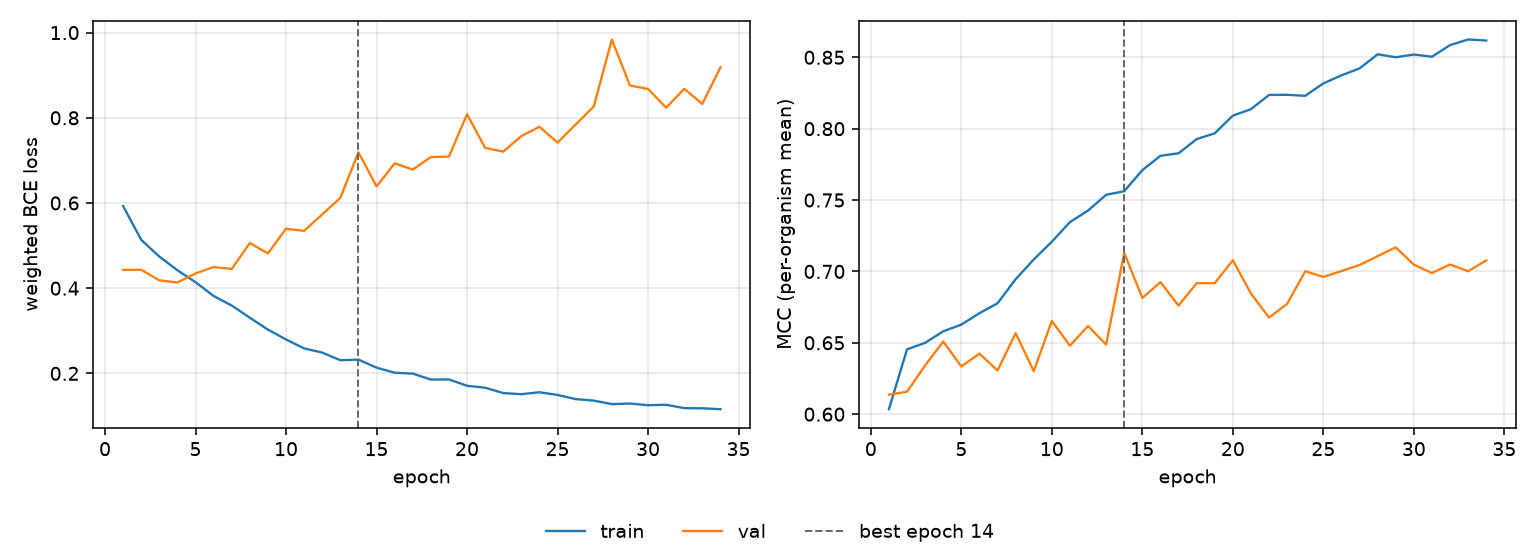

The data file committed next to this chart (first rows):
epoch, tr_loss, vl_loss, tr_mcc, vl_mcc, is_best
1, 0.5927, 0.4427, 0.6035, 0.6136, False
2, 0.5134, 0.4431, 0.6454, 0.6157, False
3, 0.4741, 0.4183, 0.65, 0.6342, False
4, 0.442, 0.4133, 0.658, 0.6509, False
5, 0.414, 0.4345, 0.6628, 0.6334, False
6, 0.3816, 0.4496, 0.6707, 0.6424, False
7, 0.3592, 0.4452, 0.6777, 0.6306, False
8, 0.3306, 0.506, 0.6945, 0.6568, False
9, 0.3027, 0.4815, 0.7083, 0.6301, False
10, 0.2795, 0.5396, 0.7208, 0.6653, False
11, 0.2585, 0.5344, 0.7345, 0.6479, False
12, 0.2487, 0.5732, 0.7426, 0.6618, False
13, 0.2307, 0.6119, 0.7537, 0.6487, False
14, 0.2323, 0.7191, 0.7562, 0.713, True
15, 0.2134, 0.6388, 0.771, 0.6814, False
16, 0.2015, 0.693, 0.781, 0.6925, False
17, 0.1994, 0.6784, 0.7827, 0.676, False
18, 0.1855, 0.7077, 0.7927, 0.6918, False
19, 0.1856, 0.709, 0.7967, 0.6917, False
20, 0.1709, 0.8083, 0.8091, 0.7079, False
21, 0.1662, 0.7291, 0.8137, 0.6845, False
22, 0.1537, 0.7206, 0.8236, 0.6676, False
23, 0.151, 0.757, 0.8237, 0.6773, False
24, 0.1557, 0.7788, 0.823, 0.7001, False
25, 0.1493, 0.7417, 0.8317, 0.6962, False
26, 0.1396, 0.7841, 0.8374, 0.7003, False
27, 0.136, 0.8265, 0.8422, 0.7045, False
28, 0.1278, 0.9838, 0.8521, 0.7107, False
29, 0.1291, 0.8758, 0.85, 0.7169, False
30, 0.1252, 0.8678, 0.8519, 0.7047, False
31, 0.1263, 0.8236, 0.8504, 0.6989, False
32, 0.1183, 0.868, 0.8585, 0.7048, False
33, 0.1179, 0.8326, 0.8625, 0.7001, False
34, 0.1158, 0.9186, 0.8617, 0.7078, False
